Run: headless pygame with SDL's dummy video driver; simulated clock (each Clock.tick advances the game by its frame time, no real sleeping); random seed 0; keys injected as events and as key.get_pressed() state; no mouse input.
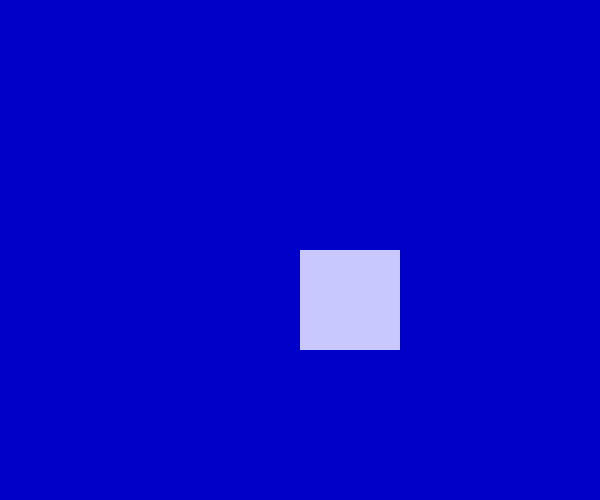
Frame 1 of 4 · flips 1–60 · no input
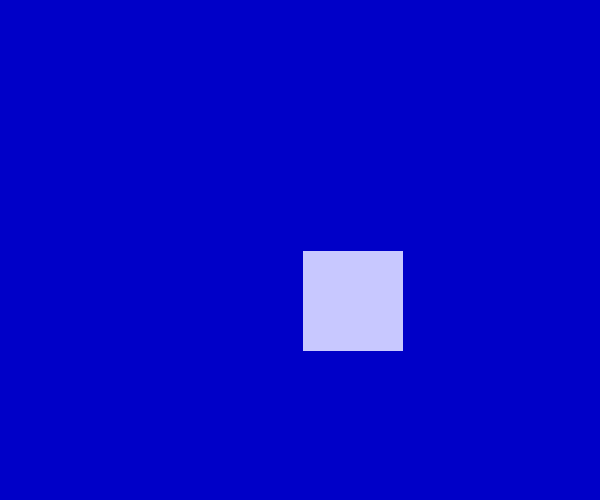
Frame 2 of 4 · flips 61–180 · tapped SPACE, RETURN · held RIGHT (→), D
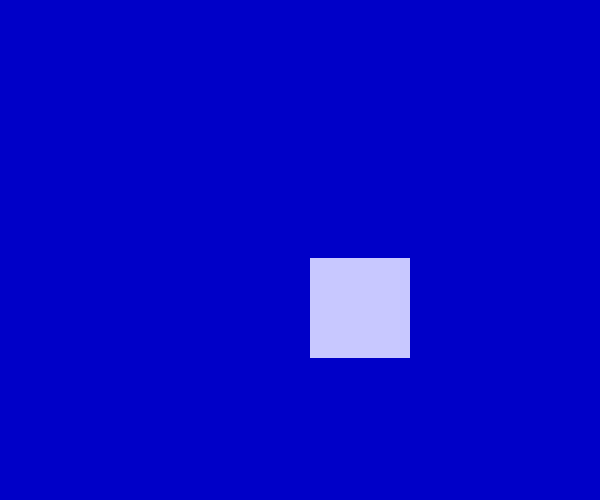
Frame 3 of 4 · flips 181–300 · held DOWN (↓), S
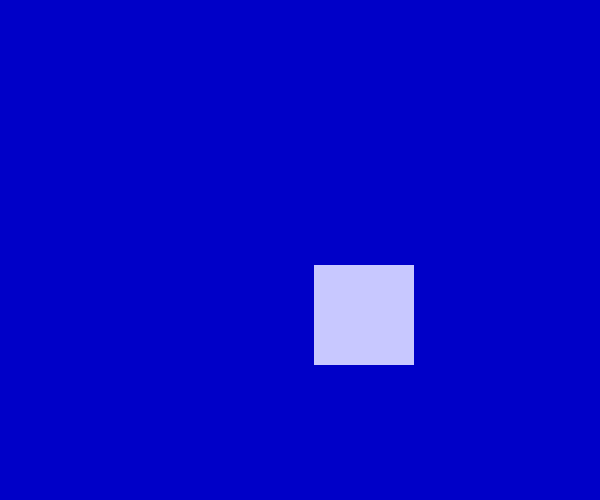
Frame 4 of 4 · flips 301–420 · held LEFT (←), A, UP (↑), W

The pygame program that drew these frames:

# Drawing Rectangles
# Python 3.2

import pygame
from pygame.locals import *
from random import randint
pygame.init()
screen = pygame.display.set_mode((600,500))
pygame.display.set_caption("Drawing Rectangles")

pos_x = 300
pos_y = 250
vel_x = 0.
vel_y = 0.
acc = 0.0005
gravity = 0.0001

color = 200, 200, 255

while True:
    for event in pygame.event.get():
        if event.type == QUIT:
            exit()
        if event.type == KEYDOWN:
            if event.key == K_ESCAPE:
                exit()

    screen.fill((0,0,200))
    
    # move the rectangle
    pos_x += vel_x
    pos_y += vel_y

    vel_y += gravity  # Gravity

    key = pygame.key.get_pressed()  # Controlled by user
    if key[K_LEFT]:
        vel_x -= acc
    if key[K_RIGHT]:
        vel_x += acc
    if key[K_UP]:
        vel_y -= acc
    if key[K_DOWN]:
        vel_y += acc

    
    # keep rectangle on the screen (rebound at border)
    if pos_x > 500 or pos_x < 0:
        vel_x = -vel_x
        new_color = randint(180, 255), randint(180, 255), randint(180, 255)
        color = new_color
    if pos_y > 400 or pos_y < 0:
        vel_y = -vel_y
        new_color = randint(180, 255), randint(180, 255), randint(180, 255)
        color = new_color
    
    # draw the rectangle
    width = 0  # solid fill
    pos = pos_x, pos_y, 100, 100
    pygame.draw.rect(screen, color, pos, width)
    
    pygame.display.update()
